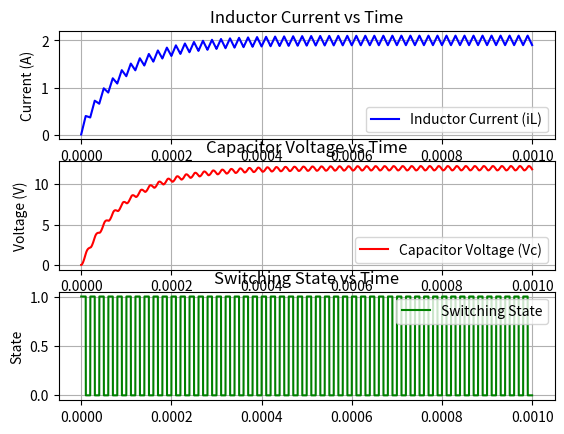

Write Python code to recreate this figure.
"""
Open-loop Buck Converter Model v1
[redacted]
Date: June 2025
"""

# params
Vin = 24            # input voltage
Vout = 12           # output voltage
D = Vout/Vin        # duty cycle
Iout = 2            # output current
Pout = Vout * Iout  # output power

# Load
R = Vout/Iout

fsw = 50e3          # switching frequency
Tsw = 1/fsw         # switching time period
t_on = D * Tsw      # switch on time
t_off = (1-D) * Tsw # switch off time

# inductor value
delta_iL_pu = 0.1      # 10% inductor current ripple
delta_iL = delta_iL_pu * Iout
L = ((Vin - Vout) * t_on) / delta_iL

# capacitor value
delta_Vout_pu = 0.05   # 5% output voltage ripple
delta_Vout = delta_Vout_pu * Vout
C = (delta_iL * Tsw) / (8 * delta_Vout)

# simulation params
sim_time = 1e-3     # simulation time of 0.05s
time_step = 1e-7    # 0.1us time step
num_steps = int(sim_time/time_step)

dt = time_step
duty_cycle = D

#initializing the state variables
iL = 0
Vc = 0

# initializing arrays for data storage
time = []
inductor_current = []
capacitor_voltage = []
switching_state = []

# simulation loop
for i in range(num_steps):
    t = i * time_step

    # dividing the 't' value, which increments in units of 'time_step', with switching time period. 
    # The remainder (t_mod) keeps increasing until we hit the end of one cycle. 
    # After that the remainder (t_mod) is reset. This way we can track the switching time period with time steps.
    t_mod = t % Tsw

    # deciding whether switch is ON or OFF based on duty cycle
    if (t_mod < (duty_cycle*Tsw)):
        switch_state = True
    else:
        switch_state = False

    # calculating the
    if (switch_state):
        # when switch is ON
        # VL = L * diL/dt = Vin - Vout  
        # Vout=Vc but I have defined Vout as a constant for other purpose.
        diL_dt = (Vin - Vc) / L
        
        # iL = iC + iR
        # iC = C * dVc/dt
        # dVc_dt = (Tsw * diL_dt)/(8*C)     # another eqn which will give slightly different initial behaviour
        dVc_dt = (iL - (Vc/R)) / C              
    
    else:
    # when switch is OFF
        # VL = L * diL/dt = -Vc
        diL_dt = (-Vc)/L
        
        # dVc_dt = (Tsw * diL_dt)/(8*C)
        dVc_dt = (iL - (Vc/R)) / C
                  
    # calculating the state variables by integrating them
    # discrete integration is done using Euler method
    iL = iL + (diL_dt * time_step)
    Vc = Vc + (dVc_dt * time_step)

    time.append(t)
    inductor_current.append(iL)
    capacitor_voltage.append(Vc)
    if switch_state:
        switching_state.append(1)
    else:
        switching_state.append(0)


#plotting the data
import matplotlib.pyplot as plt

# Inductor Current plot
plt.subplot(3, 1, 1)
plt.plot(time, inductor_current, label='Inductor Current (iL)', color='b')
plt.ylabel('Current (A)')
plt.title('Inductor Current vs Time')
plt.grid(True)
plt.legend()

# Cap voltage plot
plt.subplot(3, 1, 2)
plt.plot(time, capacitor_voltage, label='Capacitor Voltage (Vc)', color='r')
plt.ylabel('Voltage (V)')
plt.title('Capacitor Voltage vs Time')
plt.grid(True)
plt.legend()

# Switch state plot
plt.subplot(3, 1, 3)
plt.plot(time, switching_state, label='Switching State', color='g')
plt.ylabel('State')
plt.title('Switching State vs Time')
plt.grid(True)
plt.legend()

plt.show()